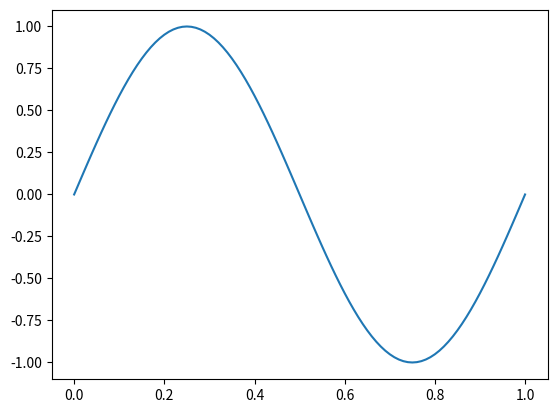

This chart was generated by the following Python code:
#!/usr/bin/env python3
# -*- coding: utf-8 -*-
"""
Created on Sat Feb 20 20:02:33 2021

[redacted]
"""

import numpy as np
import matplotlib.pyplot as plt

def fun(x,f):
    return f(x)
    
f = lambda x: np.sin(2.0*np.pi*x)    
x = np.linspace(0,1,101)

u = fun(x,f) 

plt.plot(x,u)
plt.show()